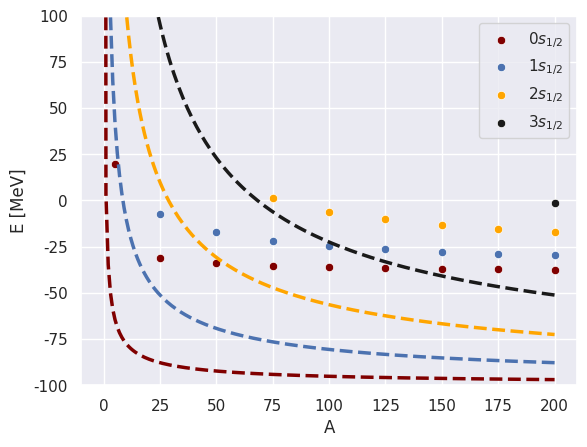

Generate this figure with matplotlib:
import numpy as np
import matplotlib.pyplot as plt
import seaborn as sns
sns.set_theme(style="darkgrid")



A = np.linspace(0.01,200,200)
hbar = 197.326 #MeV fm
r0 = 1.4 #fm
mn = 939.57 #MeV/c^2
U0 = 100 #MeV
R = r0*A**(1/3)

E1= (np.pi**2*hbar**2)/(2*mn*(R)**2)-U0
E2= (np.pi**2*hbar**2*2**2)/(2*mn*(R)**2)-U0
E3= (np.pi**2*hbar**2*3**2)/(2*mn*(R)**2)-U0
E4= (np.pi**2*hbar**2*4**2)/(2*mn*(R)**2)-U0

Einf1= (np.pi**2*hbar**2)/(2*mn*R**2)-U0
Einf2= (np.pi**2*hbar**2*2**2)/(2*mn*R**2)-U0
Einf3= (np.pi**2*hbar**2*3**2)/(2*mn*R**2)-U0
Einf4= (np.pi**2*hbar**2*4**2)/(2*mn*R**2)-U0



As = [5,25,50,75,100,125,150,175,200]
As1 = [25,50,75,100,125,150,175,200]
As2 = [75,100,125,150,175,200]
As3 = [200]

Es = [19.949199999999998,-31.278799999999997, -34.1176,-35.3594,-36.088,-36.5778,-36.934599999999996,-37.208499999999994,-37.4268]
Es1 = [-7.198400000000003, -17.0791,-21.7455,-24.543300000000002,-26.4441, -27.836899999999996, -28.9106,-29.769]
Es2 = [1.4931,-6.4591, -10.266300000000001, -13.165899999999999,-15.4451,-17.288700000000002]
Es3 = [-1.3560999999999985]



g1 = sns.scatterplot(x=As,y=Es,color='maroon')
g2 = sns.scatterplot(x=As1,y=Es1,color='b')
g3 = sns.scatterplot(x=As2,y=Es2,color='orange')
g4 = sns.scatterplot(x=As3,y=Es3, color='k')
plt.legend(['$0s_{1/2}$', '$1s_{1/2}$','$2s_{1/2}$','$3s_{1/2}$'])

sns.lineplot(x=A,y=Einf2,linewidth=2.5, linestyle='--',color='b')
sns.lineplot(x=A,y=Einf3,linewidth=2.5, linestyle='--',color='orange')
sns.lineplot(x=A,y=Einf4,linewidth=2.5, linestyle='--',color='k')
g5=sns.lineplot(x=A,y=Einf1,linewidth=2.5, linestyle='--',color='maroon')

#sns.scatterplot(x=As,y=Es, color='maroon', marker='o',s=50)
plt.ylim([-100,100])


plt.ylabel("E [MeV]")
plt.xlabel("A")
plt.savefig('NeutronEnergy2.pdf')
fig = plt.figure()
